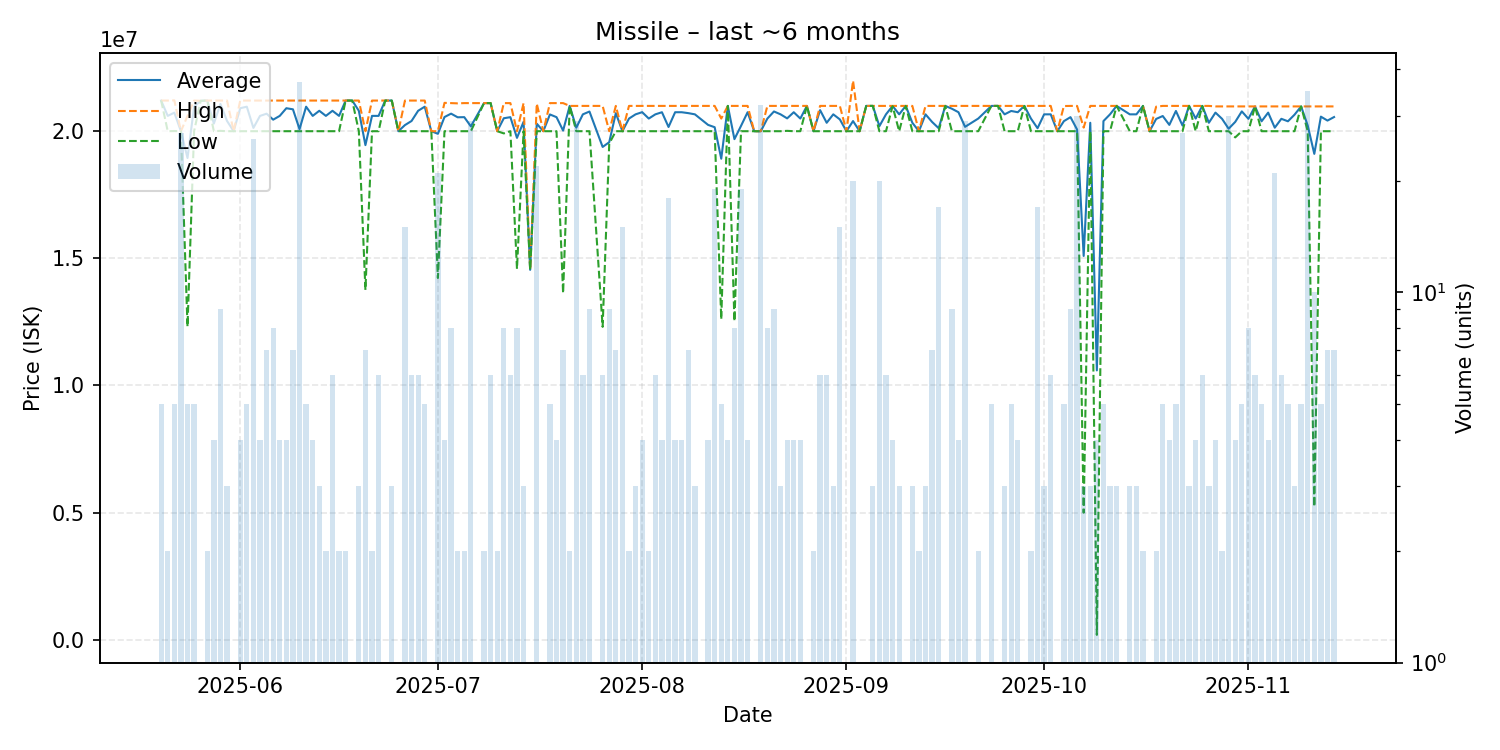

The data file committed next to this chart (first rows):
date, average, highest, lowest, order_count, volume
2025-05-20, 21190000, 21190000, 21190000, 3, 5
2025-05-21, 20588000, 21190000, 19986000, 2, 2
2025-05-22, 20715200, 21200000, 19993000, 5, 5
2025-05-23, 19986000, 19986000, 19986000, 9, 27
2025-05-24, 18932400, 20588000, 12310000, 5, 5
2025-05-25, 20949200, 21190000, 19986000, 4, 5
2025-05-26, 21180000, 21180000, 21180000, 1, 1
2025-05-27, 21190000, 21190000, 21190000, 2, 2
2025-05-28, 20287000, 21190000, 19986000, 4, 4
2025-05-29, 21057778, 21190000, 20000000, 6, 9
2025-05-30, 20387333, 21190000, 19986000, 3, 3
2025-05-31, 19986000, 19986000, 19986000, 1, 1
2025-06-01, 20889000, 21190000, 19986000, 4, 4
2025-06-02, 20949200, 21190000, 19986000, 5, 5
2025-06-03, 20115231, 21190000, 19986000, 12, 26
2025-06-04, 20586500, 21190000, 19983000, 4, 4
2025-06-05, 20674000, 21190000, 19986000, 7, 7
2025-06-06, 20439250, 21190000, 19986000, 8, 8
2025-06-07, 20588000, 21190000, 19986000, 4, 4
2025-06-08, 20889000, 21190000, 19986000, 4, 4
2025-06-09, 20846000, 21190000, 19986000, 7, 7
2025-06-10, 20066432, 21190000, 19986000, 15, 37
2025-06-11, 20949200, 21190000, 19986000, 5, 5
2025-06-12, 20588000, 21190000, 19986000, 4, 4
2025-06-13, 20788667, 21190000, 19986000, 3, 3
2025-06-14, 20588000, 21190000, 19986000, 2, 2
2025-06-15, 20788667, 21190000, 19986000, 6, 6
2025-06-16, 20588000, 21190000, 19986000, 2, 2
2025-06-17, 21190000, 21190000, 21190000, 2, 2
2025-06-18, 21190000, 21190000, 21190000, 1, 1
2025-06-19, 20788667, 21190000, 19986000, 3, 3
2025-06-20, 19439143, 19986000, 13750000, 7, 7
2025-06-21, 20588000, 21190000, 19986000, 2, 2
2025-06-22, 20588000, 21190000, 19986000, 6, 6
2025-06-23, 21190000, 21190000, 21190000, 1, 1
2025-06-24, 21190000, 21190000, 21190000, 3, 3
2025-06-25, 19986000, 19986000, 19986000, 1, 1
2025-06-26, 20226800, 21190000, 19986000, 7, 15
2025-06-27, 20387333, 21190000, 19986000, 6, 6
2025-06-28, 20788667, 21190000, 19986000, 6, 6
2025-06-29, 20949200, 21190000, 19986000, 5, 5
2025-06-30, 19986000, 19986000, 19986000, 1, 1
2025-07-01, 19883905, 19986000, 14220000, 13, 21
2025-07-02, 20543000, 21100000, 19986000, 3, 4
2025-07-03, 20676000, 21090000, 19986000, 4, 8
2025-07-04, 20533000, 21080000, 19986000, 2, 2
2025-07-05, 20538000, 21090000, 19986000, 2, 2
2025-07-06, 20176345, 21090000, 19986000, 9, 29
2025-07-08, 21090000, 21090000, 21090000, 2, 2
2025-07-09, 21090000, 21090000, 21090000, 2, 6
2025-07-10, 19986000, 19986000, 19986000, 2, 2
2025-07-11, 20495000, 21090000, 19900000, 5, 8
2025-07-12, 20538000, 21090000, 19986000, 5, 6
2025-07-13, 19724250, 19986000, 14580000, 8, 8
2025-07-14, 20354000, 21090000, 19986000, 3, 3
2025-07-15, 14540000, 14540000, 14540000, 1, 1
2025-07-16, 20281182, 21070000, 19986000, 12, 22
2025-07-17, 19986000, 19986000, 19986000, 1, 1
2025-07-18, 20644400, 21090000, 19986000, 5, 5
2025-07-19, 20538000, 21090000, 19986000, 4, 4
... 113 more rows
